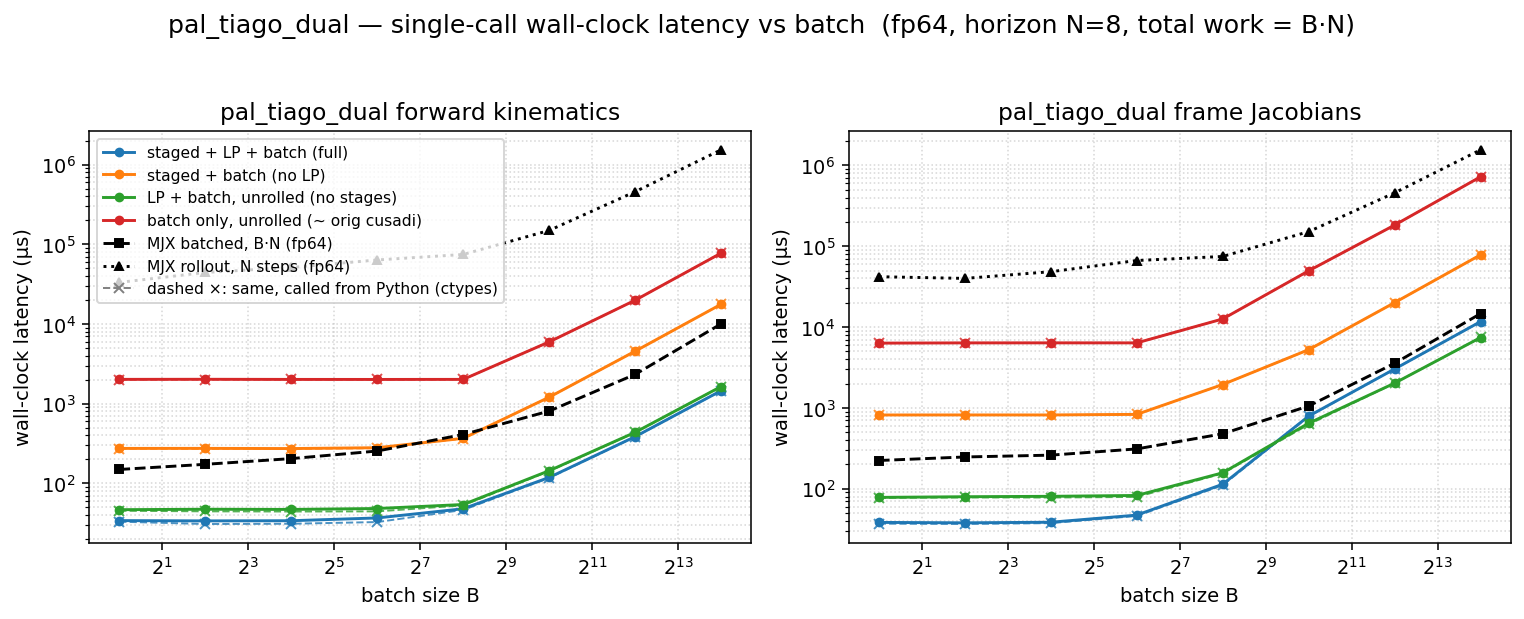

Data behind this chart, as committed beside it:
dtype, func, config, batch, n_stages, grid_blocks, latency_us, wall_us
f64, fk, full, 1, 8, 8, 19.46, 34.05
f64, fk, staged, 1, 8, 8, 259.1, 274.1
f64, fk, lp, 1, 1, 1, 31.74, 46.67
f64, fk, batch, 1, 1, 1, 1997, 2016
f64, fk, full, 4, 8, 32, 19.46, 33.77
f64, fk, staged, 4, 8, 32, 259.1, 274.5
f64, fk, lp, 4, 1, 4, 32.77, 47.28
f64, fk, batch, 4, 1, 4, 2005, 2021
f64, fk, full, 16, 8, 128, 19.46, 33.93
f64, fk, staged, 16, 8, 128, 258, 273.1
f64, fk, lp, 16, 1, 16, 31.74, 47.01
f64, fk, batch, 16, 1, 16, 1996, 2014
f64, fk, full, 64, 8, 512, 21.5, 36.76
f64, fk, staged, 64, 8, 512, 264.2, 279.8
f64, fk, lp, 64, 1, 64, 32.77, 48.29
f64, fk, batch, 64, 1, 64, 1996, 2012
f64, fk, full, 256, 8, 2048, 33.79, 47.93
f64, fk, staged, 256, 8, 2048, 352.3, 366.7
f64, fk, lp, 256, 1, 256, 40.74, 54.2
f64, fk, batch, 256, 1, 256, 2000, 2015
f64, fk, full, 1024, 8, 8192, 104.4, 118.6
f64, fk, staged, 1024, 8, 8192, 1190, 1205
f64, fk, lp, 1024, 1, 1024, 130, 144
f64, fk, batch, 1024, 1, 1024, 5936, 5957
f64, fk, full, 4096, 8, 32768, 371.6, 385.5
f64, fk, staged, 4096, 8, 32768, 4533, 4552
f64, fk, lp, 4096, 1, 4096, 421.9, 436.8
f64, fk, batch, 4096, 1, 4096, 19837, 19864
f64, fk, full, 16384, 8, 131072, 1438, 1454
f64, fk, staged, 16384, 8, 131072, 17663, 17691
f64, fk, lp, 16384, 1, 16384, 1623, 1641
f64, fk, batch, 16384, 1, 16384, 77481, 77531
f64, fkjac, full, 1, 8, 8, 24.32, 38.27
f64, fkjac, staged, 1, 8, 8, 801.7, 816.4
f64, fkjac, lp, 1, 1, 1, 63.81, 78.05
f64, fkjac, batch, 1, 1, 1, 6301, 6323
f64, fkjac, full, 4, 8, 32, 23.65, 37.82
f64, fkjac, staged, 4, 8, 32, 801.8, 817.2
f64, fkjac, lp, 4, 1, 4, 65.22, 79.53
f64, fkjac, batch, 4, 1, 4, 6344, 6363
f64, fkjac, full, 16, 8, 128, 24.58, 38.45
f64, fkjac, staged, 16, 8, 128, 801.5, 817
f64, fkjac, lp, 16, 1, 16, 65.54, 80.44
f64, fkjac, batch, 16, 1, 16, 6345, 6368
f64, fkjac, full, 64, 8, 512, 32.51, 47.11
f64, fkjac, staged, 64, 8, 512, 815.1, 830.5
f64, fkjac, lp, 64, 1, 64, 67.36, 82.45
f64, fkjac, batch, 64, 1, 64, 6345, 6365
f64, fkjac, full, 256, 8, 2048, 99.17, 113.5
f64, fkjac, staged, 256, 8, 2048, 1928, 1945
f64, fkjac, lp, 256, 1, 256, 142.3, 157.2
f64, fkjac, batch, 256, 1, 256, 12555, 12581
f64, fkjac, full, 1024, 8, 8192, 775.2, 790.3
f64, fkjac, staged, 1024, 8, 8192, 5225, 5245
f64, fkjac, lp, 1024, 1, 1024, 625.5, 645.9
f64, fkjac, batch, 1024, 1, 1024, 49569, 49610
f64, fkjac, full, 4096, 8, 32768, 3012, 3029
f64, fkjac, staged, 4096, 8, 32768, 20035, 20063
f64, fkjac, lp, 4096, 1, 4096, 2006, 2023
f64, fkjac, batch, 4096, 1, 4096, 182563, 182627
... 4 more rows
